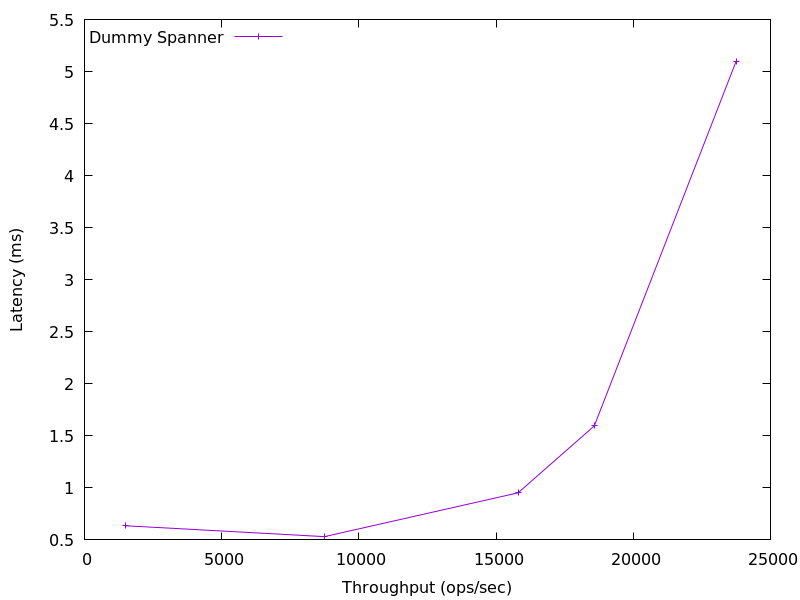

Values plotted in this chart, from the file beside it:
1487.3586784269994, 0.6357955
8743, 0.5311
15803, 0.9527
18579, 1.595
23748, 5.098
